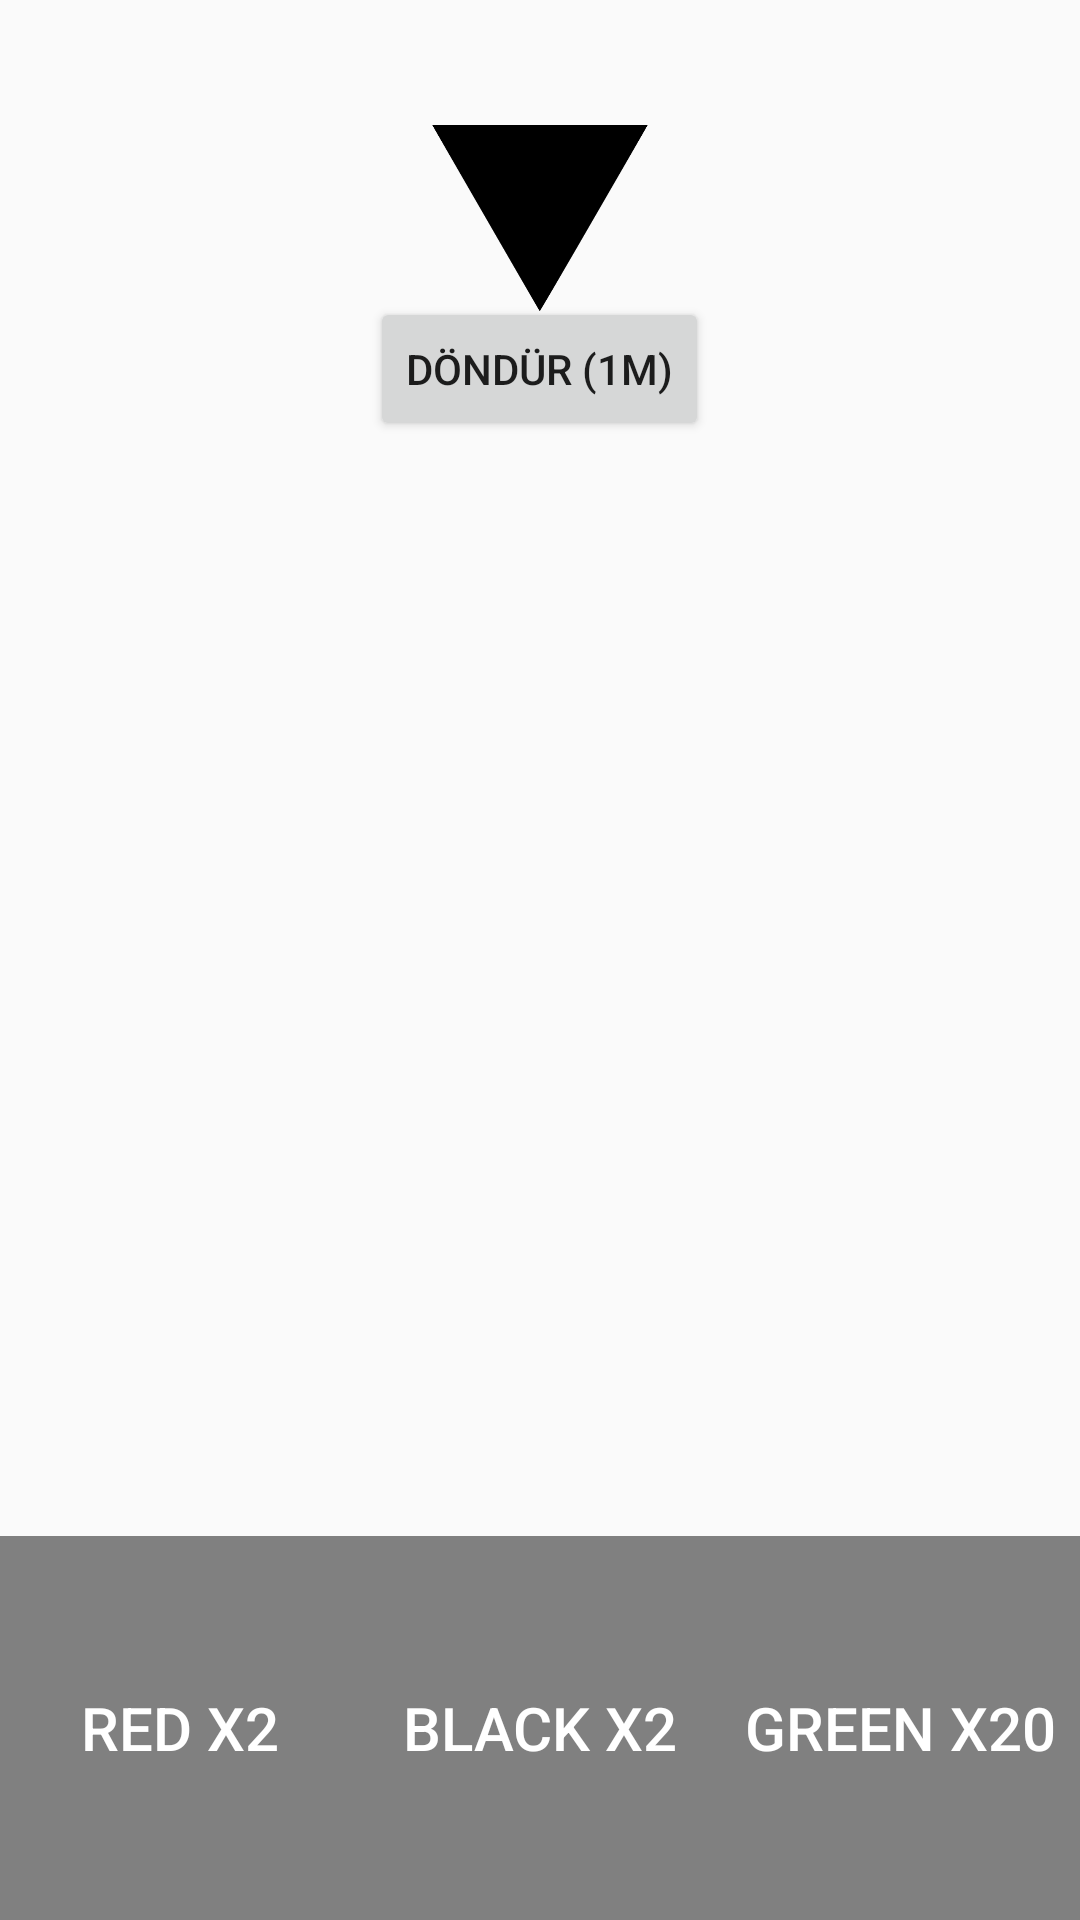

Write the Android layout XML for this screen, with the resource values it uses.
<!-- AndroidManifest.xml: application theme MyMaterialTheme -->
<!-- res/layout/activity_roulette_page.xml -->
<?xml version="1.0" encoding="utf-8"?>
<LinearLayout xmlns:android="http://schemas.android.com/apk/res/android"
    xmlns:tools="http://schemas.android.com/tools"
    android:layout_width="match_parent"
    android:layout_height="match_parent"
    xmlns:app="http://schemas.android.com/apk/res-auto"
    android:orientation="vertical"
    android:weightSum="10">


<LinearLayout
    android:layout_width="match_parent"
    android:layout_height="match_parent"
    android:orientation="vertical"
    android:layout_weight="2"
    >
    <TextView
        android:id="@+id/resultTv"
        android:layout_width="wrap_content"
        android:layout_height="wrap_content"
        android:layout_alignParentTop="true"
        android:layout_marginTop="15dp"
        android:textSize="16sp"
        android:gravity=""
        android:layout_centerHorizontal="true"
        android:text=""
        />


    <ImageView
        android:id="@+id/triangle"
        android:layout_width="wrap_content"
        android:layout_height="@dimen/custom_tab_layout_height"
        android:layout_above="@id/wheel"
        android:layout_gravity="center_horizontal"
        android:layout_centerHorizontal="true"
        android:layout_marginBottom="-10dp"
        app:srcCompat="@drawable/triangle" />

    <ImageView
        android:id="@+id/wheel"
        android:layout_width="match_parent"
        android:layout_height="wrap_content"
        android:layout_centerInParent="true"
        android:layout_marginLeft="20dp"
        android:layout_marginRight="20dp"
        android:scaleType="centerInside"
        app:srcCompat="@drawable/roulette"
        android:adjustViewBounds="true" />
    <Button
        android:id="@+id/spinBtn"
        android:layout_width="wrap_content"
        android:layout_height="wrap_content"
        android:layout_alignParentBottom="true"
        android:layout_gravity="center_horizontal"
        android:layout_centerHorizontal="true"
        android:text="DÖNDÜR (1m)"
        android:layout_marginBottom="15dp"

        />
</LinearLayout>

<LinearLayout
    android:layout_width="match_parent"
    android:layout_height="match_parent"
    android:weightSum="3"
    android:layout_weight="8">
    <Button
        android:layout_width="match_parent"
        android:layout_height="match_parent"
        android:layout_weight="1"
        android:background="#808080"
        android:id="@+id/redbutton"
        android:textColor="@color/colorwhite"
        android:text="RED x2"
        android:textSize="20dp"/>
    <Button
        android:layout_width="match_parent"
        android:layout_height="match_parent"
        android:layout_weight="1"
        android:id="@+id/blackbutton"
        android:background="#808080"
        android:text="BLACK x2"
        android:textSize="20dp"
        android:textColor="@color/colorwhite"/>
    <Button
        android:layout_width="match_parent"
        android:layout_height="match_parent"
        android:layout_weight="1"
        android:id="@+id/greenbuutton"
        android:background="#808080"
        android:text="GREEN x20"
        android:textSize="20dp"
        android:textColor="@color/colorwhite"/>
</LinearLayout>

</LinearLayout>
<!-- resources referenced by this layout -->
<resources>
  <color name="colorwhite">#FFF</color>
  <dimen name="custom_tab_layout_height">72dp</dimen>
  <!-- drawable triangle: png bitmap (drawable, 10789 bytes) -->
  <style name="MyMaterialTheme" parent="MyMaterialTheme.Base">
  
          <item name="android:windowContentTransitions">true</item>
          <item name="android:windowAllowEnterTransitionOverlap">true</item>
          <item name="android:windowAllowReturnTransitionOverlap">true</item>
          <item name="android:windowSharedElementEnterTransition">@android:transition/move</item>
          <item name="android:windowSharedElementExitTransition">@android:transition/move</item>
      </style>
  <style name="MyMaterialTheme.Base" parent="Theme.AppCompat.Light.DarkActionBar">
          <item name="windowNoTitle">true</item>
          <item name="windowActionBar">false</item>
          <item name="colorPrimary">@color/colorPrimary</item>
          <item name="colorPrimaryDark">@color/colorPrimaryDark</item>
          <item name="colorAccent">@color/colorAccent</item>
      </style>
  <color name="colorPrimary">#000</color>
  <color name="colorPrimaryDark">#00574B</color>
  <color name="colorAccent">#D81B60</color>
</resources>
